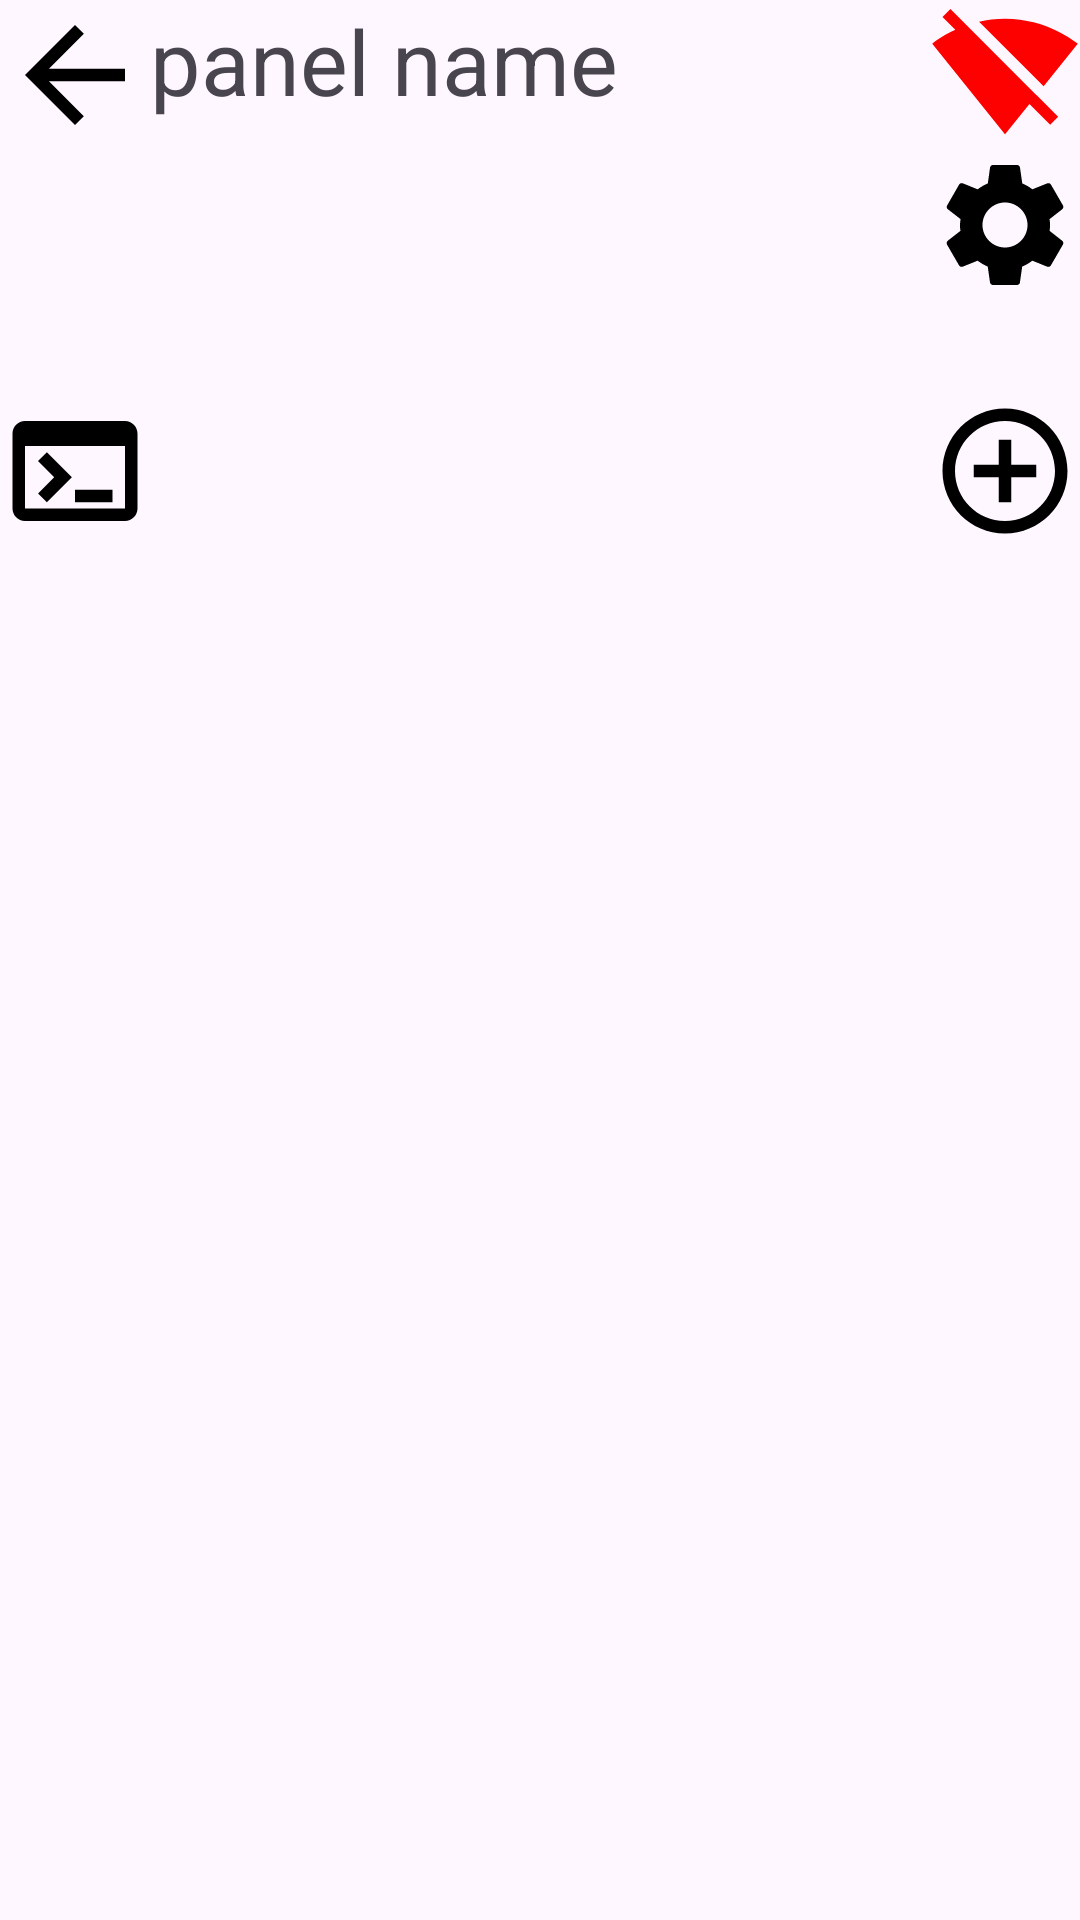

Layout XML and referenced resources for this Android screen:
<!-- AndroidManifest.xml: application theme Theme.MQTTScripter -->
<!-- res/layout/panel.xml -->
<?xml version="1.0" encoding="utf-8"?>
<ScrollView
    xmlns:android="http://schemas.android.com/apk/res/android"
    xmlns:app="http://schemas.android.com/apk/res-auto"
    xmlns:tools="http://schemas.android.com/tools"
    android:id="@+id/scrollView"
    android:layout_width="match_parent"
    android:layout_height="match_parent">

    <androidx.constraintlayout.widget.ConstraintLayout
        android:layout_width="match_parent"
        android:layout_height="wrap_content">

        <ImageButton
            android:id="@+id/back"
            android:layout_width="wrap_content"
            android:layout_height="wrap_content"
            android:background="@null"
            android:src="@drawable/baseline_arrow_back_50"
            app:layout_constraintStart_toStartOf="parent"
            app:layout_constraintTop_toTopOf="parent" />

        
        <TextView
            android:id="@+id/panel_name"
            android:layout_width="0dp"
            android:layout_height="wrap_content"
            android:text="panel name"
            android:textSize="30sp"
            android:ellipsize="end"
            android:maxLines="1"
            app:layout_constraintEnd_toStartOf="@+id/conn_status"
            app:layout_constraintStart_toEndOf="@+id/back"
            app:layout_constraintTop_toTopOf="parent" />

        <ImageButton
            android:id="@+id/settings_button"
            android:layout_width="wrap_content"
            android:layout_height="wrap_content"
            android:layout_marginTop="50dp"
            android:background="@null"
            android:src="@drawable/baseline_settings_50"
            app:layout_constraintEnd_toEndOf="parent"
            app:layout_constraintTop_toTopOf="@+id/conn_status" />

        
        <ImageButton
            android:id="@+id/conn_status"
            android:layout_width="wrap_content"
            android:layout_height="wrap_content"
            android:background="@null"
            android:src="@drawable/baseline_signal_wifi_off_50"
            app:layout_constraintEnd_toEndOf="parent"
            app:layout_constraintTop_toTopOf="parent" />

        
        
        <LinearLayout
            android:id="@+id/widgets_layout"
            android:layout_width="match_parent"
            android:layout_height="wrap_content"
            android:orientation="vertical"
            android:padding="16dp"
            app:layout_constraintEnd_toEndOf="parent"
            app:layout_constraintStart_toStartOf="parent"
            app:layout_constraintTop_toBottomOf="@id/settings_button">
            

        </LinearLayout>

        <ImageButton
            android:id="@+id/create_widget"
            android:layout_width="wrap_content"
            android:layout_height="wrap_content"
            android:background="@null"
            android:src="@drawable/baseline_add_circle_outline_50"
            app:layout_constraintBottom_toBottomOf="parent"
            app:layout_constraintEnd_toEndOf="parent"
            app:layout_constraintTop_toBottomOf="@+id/widgets_layout" />

        <ImageButton
            android:id="@+id/open_console"
            android:layout_width="wrap_content"
            android:layout_height="wrap_content"
            android:background="@null"
            android:src="@drawable/baseline_terminal_50"
            app:layout_constraintStart_toStartOf="parent"
            app:layout_constraintTop_toBottomOf="@+id/widgets_layout" />

    </androidx.constraintlayout.widget.ConstraintLayout>
</ScrollView>
<!-- resources referenced by this layout -->
<resources>
  <!-- drawable baseline_add_circle_outline_50 (drawable) -->
  <vector xmlns:android="http://schemas.android.com/apk/res/android" android:height="50dp" android:tint="#000000" android:viewportHeight="24" android:viewportWidth="24" android:width="50dp">
        
      <path android:fillColor="@android:color/white" android:pathData="M13,7h-2v4L7,11v2h4v4h2v-4h4v-2h-4L13,7zM12,2C6.48,2 2,6.48 2,12s4.48,10 10,10 10,-4.48 10,-10S17.52,2 12,2zM12,20c-4.41,0 -8,-3.59 -8,-8s3.59,-8 8,-8 8,3.59 8,8 -3.59,8 -8,8z"/>
      
  </vector>
  <!-- drawable baseline_arrow_back_50 (drawable) -->
  <vector xmlns:android="http://schemas.android.com/apk/res/android" android:autoMirrored="true" android:height="50dp" android:tint="#000000" android:viewportHeight="24" android:viewportWidth="24" android:width="50dp">
        
      <path android:fillColor="@android:color/white" android:pathData="M20,11H7.83l5.59,-5.59L12,4l-8,8 8,8 1.41,-1.41L7.83,13H20v-2z"/>
      
  </vector>
  <!-- drawable baseline_settings_50 (drawable) -->
  <vector xmlns:android="http://schemas.android.com/apk/res/android" android:height="50dp" android:tint="#000000" android:viewportHeight="24" android:viewportWidth="24" android:width="50dp">
        
      <path android:fillColor="@android:color/white" android:pathData="M19.14,12.94c0.04,-0.3 0.06,-0.61 0.06,-0.94c0,-0.32 -0.02,-0.64 -0.07,-0.94l2.03,-1.58c0.18,-0.14 0.23,-0.41 0.12,-0.61l-1.92,-3.32c-0.12,-0.22 -0.37,-0.29 -0.59,-0.22l-2.39,0.96c-0.5,-0.38 -1.03,-0.7 -1.62,-0.94L14.4,2.81c-0.04,-0.24 -0.24,-0.41 -0.48,-0.41h-3.84c-0.24,0 -0.43,0.17 -0.47,0.41L9.25,5.35C8.66,5.59 8.12,5.92 7.63,6.29L5.24,5.33c-0.22,-0.08 -0.47,0 -0.59,0.22L2.74,8.87C2.62,9.08 2.66,9.34 2.86,9.48l2.03,1.58C4.84,11.36 4.8,11.69 4.8,12s0.02,0.64 0.07,0.94l-2.03,1.58c-0.18,0.14 -0.23,0.41 -0.12,0.61l1.92,3.32c0.12,0.22 0.37,0.29 0.59,0.22l2.39,-0.96c0.5,0.38 1.03,0.7 1.62,0.94l0.36,2.54c0.05,0.24 0.24,0.41 0.48,0.41h3.84c0.24,0 0.44,-0.17 0.47,-0.41l0.36,-2.54c0.59,-0.24 1.13,-0.56 1.62,-0.94l2.39,0.96c0.22,0.08 0.47,0 0.59,-0.22l1.92,-3.32c0.12,-0.22 0.07,-0.47 -0.12,-0.61L19.14,12.94zM12,15.6c-1.98,0 -3.6,-1.62 -3.6,-3.6s1.62,-3.6 3.6,-3.6s3.6,1.62 3.6,3.6S13.98,15.6 12,15.6z"/>
      
  </vector>
  <!-- drawable baseline_signal_wifi_off_50 (drawable) -->
  <vector xmlns:android="http://schemas.android.com/apk/res/android" android:height="50dp" android:tint="#FD0000" android:viewportHeight="24" android:viewportWidth="24" android:width="50dp">
        
      <path android:fillColor="@android:color/white" android:pathData="M23.64,7c-0.45,-0.34 -4.93,-4 -11.64,-4 -1.5,0 -2.89,0.19 -4.15,0.48L18.18,13.8 23.64,7zM17.04,15.22L3.27,1.44 2,2.72l2.05,2.06C1.91,5.76 0.59,6.82 0.36,7l11.63,14.49 0.01,0.01 0.01,-0.01 3.9,-4.86 3.32,3.32 1.27,-1.27 -3.46,-3.46z"/>
      
  </vector>
  <!-- drawable baseline_terminal_50 (drawable) -->
  <vector xmlns:android="http://schemas.android.com/apk/res/android" android:height="50dp" android:tint="#000000" android:viewportHeight="24" android:viewportWidth="24" android:width="50dp">
        
      <path android:fillColor="@android:color/white" android:pathData="M20,4H4C2.89,4 2,4.9 2,6v12c0,1.1 0.89,2 2,2h16c1.1,0 2,-0.9 2,-2V6C22,4.9 21.11,4 20,4zM20,18H4V8h16V18zM18,17h-6v-2h6V17zM7.5,17l-1.41,-1.41L8.67,13l-2.59,-2.59L7.5,9l4,4L7.5,17z"/>
      
  </vector>
  <style name="Theme.MQTTScripter" parent="Base.Theme.MQTTScripter" />
  <style name="Base.Theme.MQTTScripter" parent="Theme.Material3.DayNight.NoActionBar">
          
          
      </style>
</resources>
